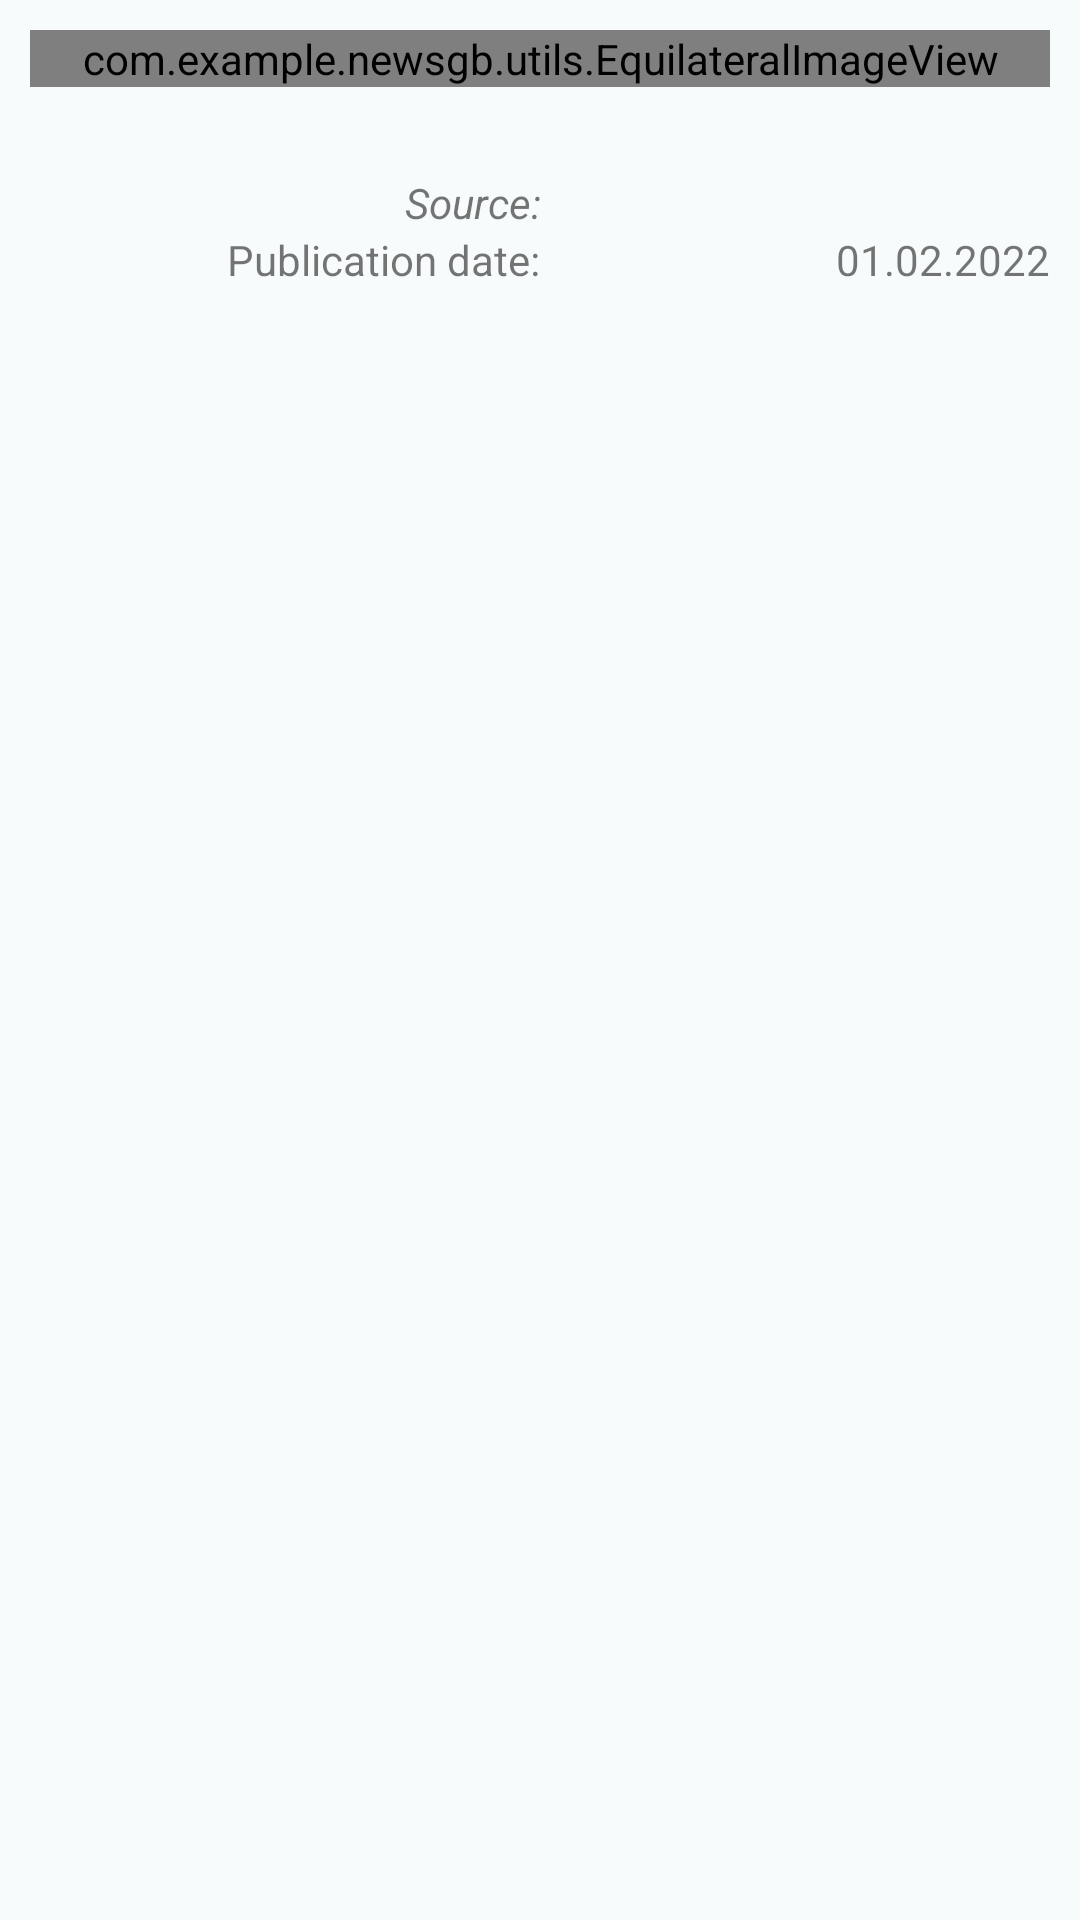

This screen was rendered from an Android layout file. Write that file and the resources it references.
<!-- AndroidManifest.xml: application theme Theme.NewsGB -->
<!-- res/layout/selected_news_fragment.xml -->
<?xml version="1.0" encoding="utf-8"?>
<FrameLayout xmlns:android="http://schemas.android.com/apk/res/android"
    xmlns:tool="http://schemas.android.com/tools"
    android:layout_width="match_parent"
    android:layout_height="match_parent"
    android:background="@color/app_background_color">

    <androidx.core.widget.NestedScrollView
        android:layout_width="match_parent"
        android:layout_height="match_parent"
        android:layout_margin="@dimen/default_margin">

        <LinearLayout
            android:layout_width="match_parent"
            android:layout_height="match_parent"
            android:orientation="vertical">

            <com.example.newsgb.utils.EquilateralImageView
                android:id="@+id/selected_news_image"
                android:layout_width="match_parent"
                android:layout_height="wrap_content"
                android:scaleType="centerCrop"
                tool:src="@drawable/example_image" />

            <TextView
                android:id="@+id/selected_news_header_text"
                android:layout_width="match_parent"
                android:layout_height="wrap_content"
                android:gravity="center"
                android:textSize="@dimen/selected_news_header_text_size"
                android:textStyle="bold"
                tool:text="@string/example_header_text" />

            <LinearLayout
                android:layout_width="match_parent"
                android:layout_height="wrap_content"
                android:orientation="horizontal"
                android:layout_marginTop="@dimen/default_margin">

                <TextView
                    android:layout_width="0dp"
                    android:layout_height="wrap_content"
                    android:gravity="end"
                    android:layout_weight="1"
                    android:text="@string/news_source"
                    android:textStyle="italic" />

                <TextView
                    android:id="@+id/news_source_name"
                    android:layout_width="0dp"
                    android:layout_height="wrap_content"
                    android:layout_weight="1"
                    android:gravity="end"
                    android:textColor="@color/resource_name_color"
                    tool:text="@string/example_resource_name_text" />
            </LinearLayout>

            <LinearLayout
                android:layout_width="match_parent"
                android:layout_height="wrap_content"
                android:orientation="horizontal">

                <TextView
                    android:layout_width="0dp"
                    android:layout_height="wrap_content"
                    android:layout_weight="1"
                    android:gravity="end"
                    android:text="@string/publication_date" />

                <TextView
                    android:id="@+id/publication_date"
                    android:layout_width="0dp"
                    android:layout_height="wrap_content"
                    android:layout_weight="1"
                    android:gravity="end"
                    android:text="@string/example_news_publication_date" />
            </LinearLayout>

            <TextView
                android:id="@+id/selected_news_description_text"
                android:layout_width="match_parent"
                android:layout_height="wrap_content"
                android:textSize="@dimen/selected_news_description_text_size"
                tool:text="@string/example_body_text" />
        </LinearLayout>

    </androidx.core.widget.NestedScrollView>


</FrameLayout>
<!-- resources referenced by this layout -->
<resources>
  <color name="app_background_color">#F8FBFB</color>
  <color name="resource_name_color">#086088</color>
  <dimen name="default_margin">10dp</dimen>
  <!-- drawable example_image: png bitmap (drawable-v24, 141143 bytes) -->
  <string name="example_body_text" translatable="false">Рубль демонстрирует потрясающий рост и входит в список лучших мировых валют в этом году, несмотря на многочисленные антироссийские санкции Запада. Об этом заявили опрошенные американским телеканалом CBS эксперты.</string>
  <string name="example_header_text" translatable="false">Эксперты американского CBS назвали рост рубля вопреки санкциям потрясающим</string>
  <string name="example_news_publication_date" translatable="false">01.02.2022</string>
  <string name="example_resource_name_text" translatable="false">Комсомольская правда</string>
  <string name="news_source">Source:</string>
  <string name="publication_date">Publication date:</string>
  <style name="Theme.NewsGB" parent="Theme.MaterialComponents.DayNight.NoActionBar">
          
          <item name="colorPrimary">@color/purple_500</item>
          <item name="colorPrimaryVariant">@color/purple_700</item>
          <item name="colorPrimaryDark">@color/indigo_700</item>
          <item name="colorOnPrimary">@color/white</item>
          
          <item name="colorSecondary">@color/teal_200</item>
          <item name="colorSecondaryVariant">@color/teal_700</item>
          <item name="colorOnSecondary">@color/black</item>
          
          <item name="floatingActionButtonStyle">@style/AppFabStyle</item>
      </style>
  <color name="purple_500">#FF6200EE</color>
  <color name="purple_700">#7B1FA2</color>
  <color name="indigo_700">#303F9F</color>
  <color name="white">#FFFFFFFF</color>
  <color name="teal_200">#FF03DAC5</color>
  <color name="teal_700">#FF018786</color>
  <color name="black">#FF000000</color>
  <style name="AppFabStyle" parent="Widget.MaterialComponents.FloatingActionButton">
          <item name="tint">@color/white</item>
          <item name="backgroundTint">@color/bookmark_selected_color</item>
          <item name="borderWidth">0dp</item>
          <item name="fabSize">normal</item>
      </style>
  <color name="bookmark_selected_color">#FF9800</color>
</resources>
